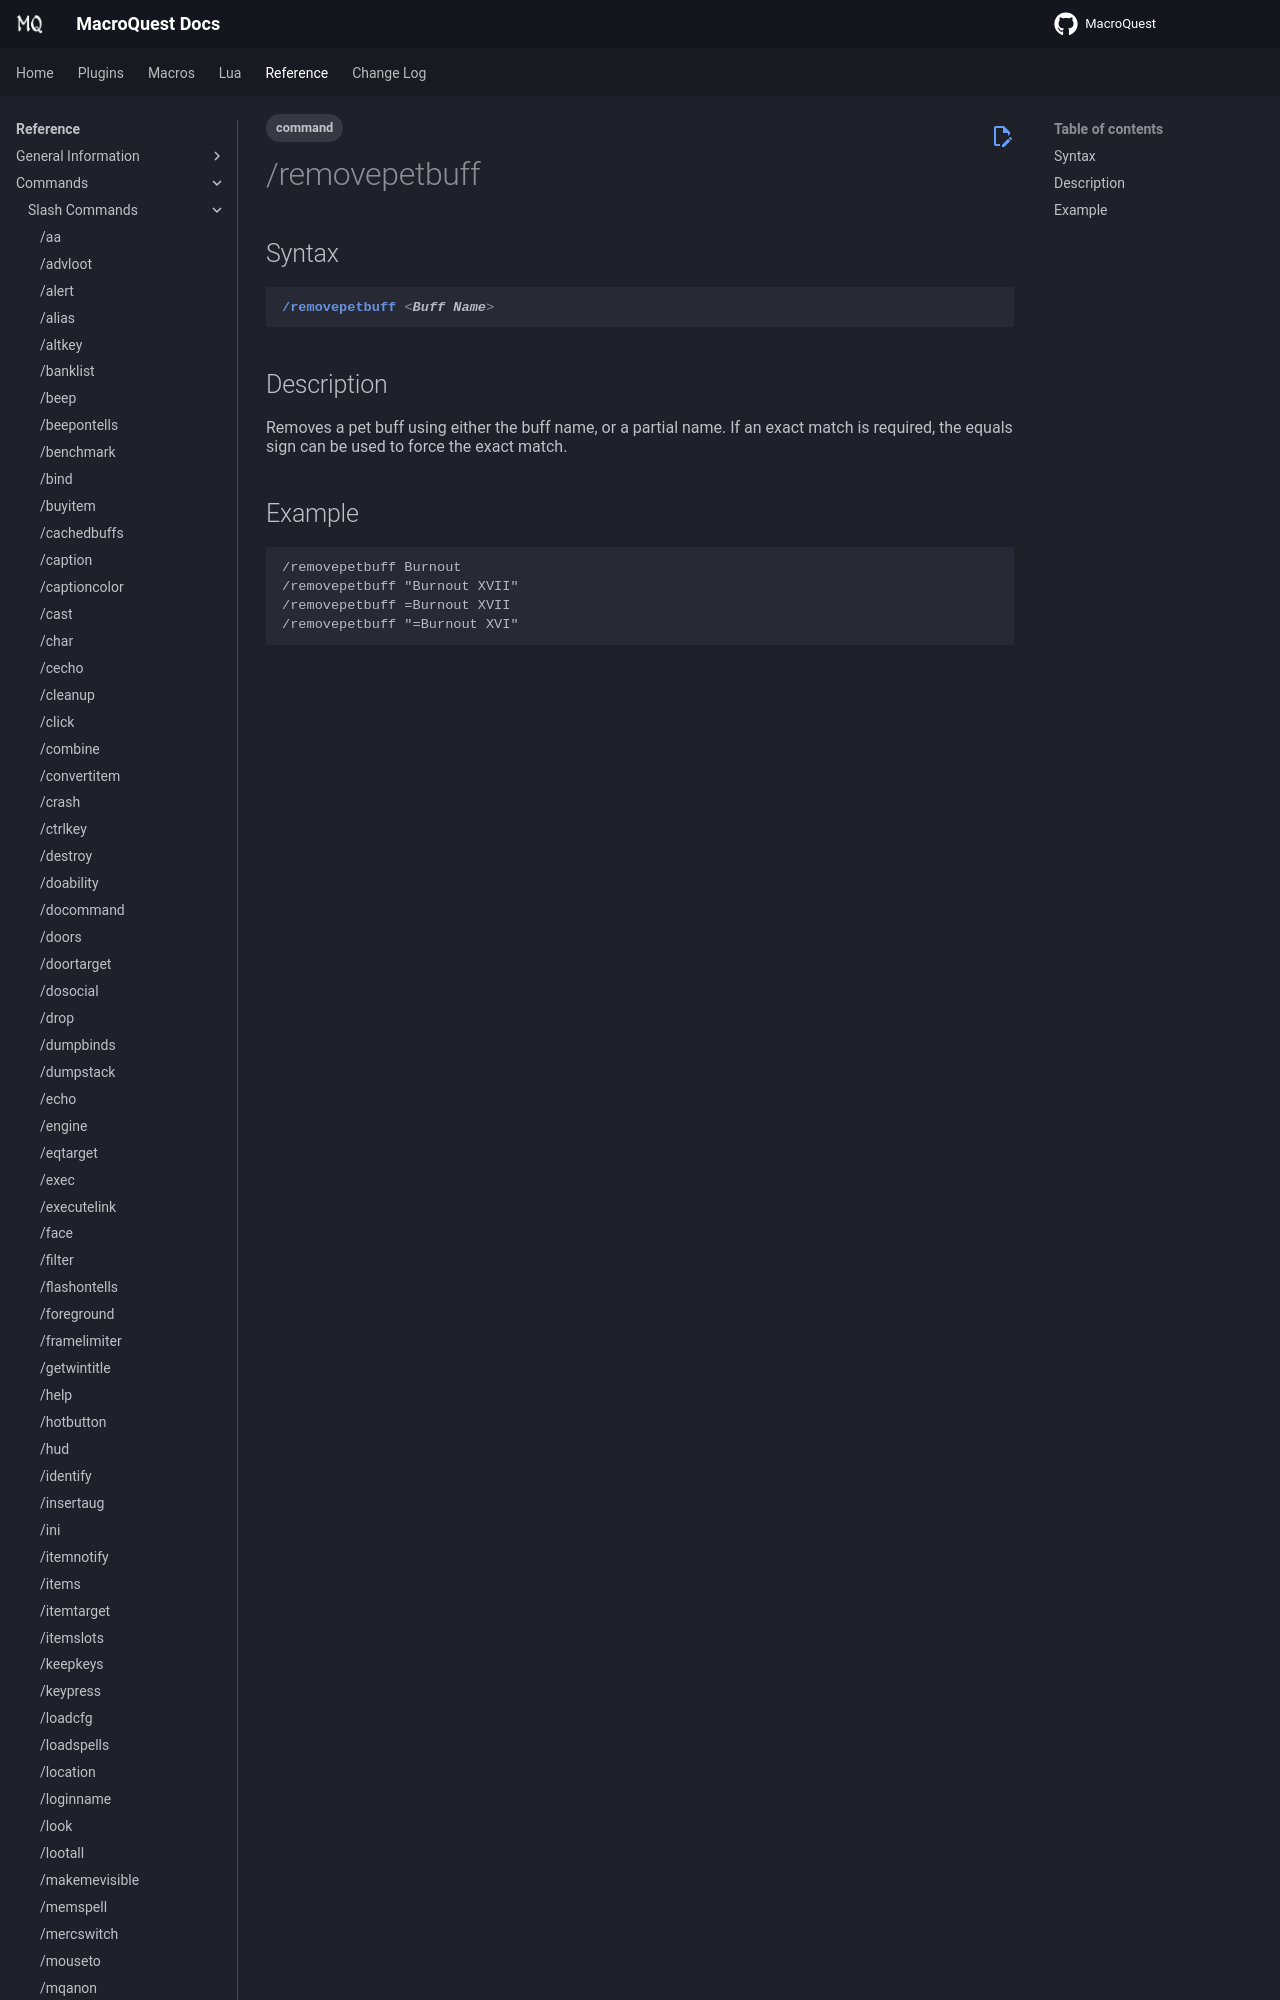

repository: macroquest/docs · page: reference/commands/removepetbuff/index.html · generator: jekyll

---
tags:
    - command
---
# /removepetbuff

## Syntax
<!--cmd-syntax-start-->
```eqcommand
/removepetbuff <Buff Name>
```
<!--cmd-syntax-end-->

## Description
<!--cmd-desc-start-->
Removes a pet buff using either the buff name, or a partial name.  If an exact m
